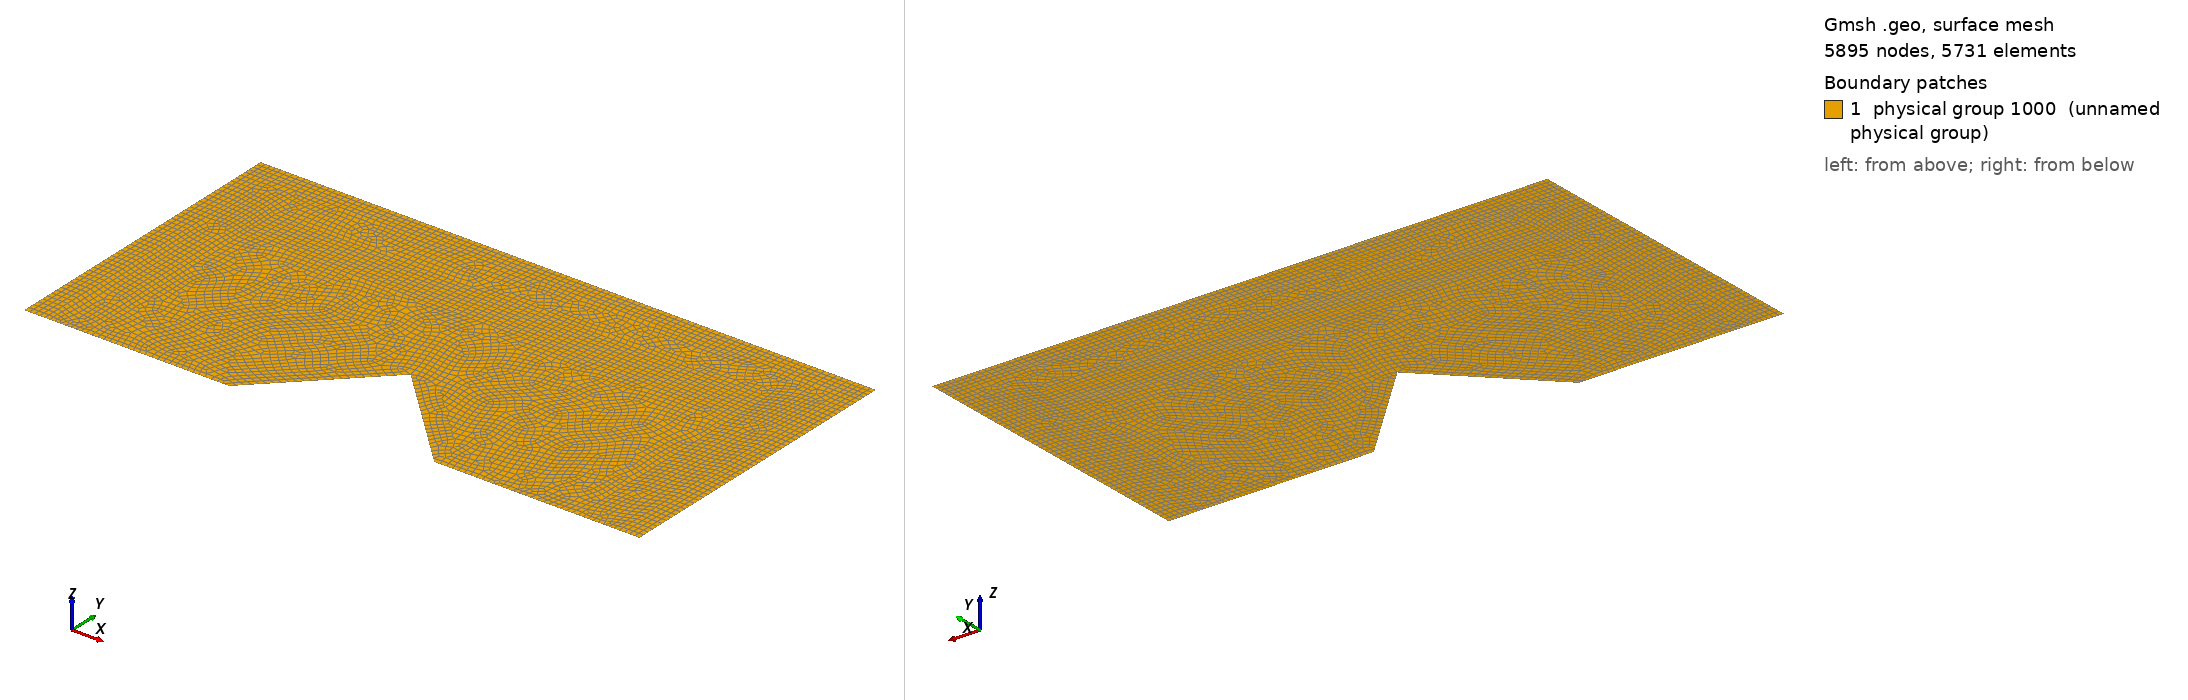

Gmsh geometry script, surface-meshed: 5895 nodes, 5731 surface elements. Boundary patches (legend numbers): 1 physical group 1000 (unnamed physical group). Left view from above one corner, right view from below the opposite corner. Legend entries are the model's physical surfaces. The drawing asked Gmsh for element sizes between 1% and 20% of the model's largest extent; the script's own settings can give other sizes.

=== Model_06.geo (drawn) ===
//Cuidado que todo lo tengo amplificado por 10.0
cl=0.2;
cl1=0.1;
l =30.0;
h =15.00;

l1=1.00;
l2=2.00;
l4=5.00;
l3=l/2-l1-l2-l4;

h1=l1;
h2=l2;
h4=10.0;
h3=h-h1-h2-h4;
h5=l4;

Point(1)  = {0       , 0    , 0, cl1};
Point(2)  = {l1      , 0    , 0, cl1};
Point(3)  = {l1+l2   , 0    , 0, cl };
Point(4)  = {l1+l2   , h4   , 0, cl };
Point(5)  = {l-l1-l2 , h4   , 0, cl };
Point(6)  = {l-l1-l2 , 0    , 0, cl };
Point(7)  = {l-l1    , 0    , 0, cl1};
Point(8)  = {l       , 0    , 0, cl1};
Point(9)  = {l       , h-h1 , 0, cl1};
Point(10) = {l       , h    , 0, cl1};
Point(11) = {l-l1    , h    , 0, cl1};
Point(12) = {l1      , h    , 0, cl1};
Point(13) = {0       , h    , 0, cl1};
Point(14) = {0       , h-h1 , 0, cl1};
Point(15) = {l-l1-l2 , h3+h4, 0, cl };
Point(16) = {l1+l2   , h3+h4, 0, cl };
Point(17) = {l-l1    , h-h1 , 0, cl1};
Point(18) = {l1      , h-h1 , 0, cl1};

Point(19) = {l/2-l4  , 0    , 0, cl };
Point(20) = {l/2     , h5   , 0, cl };
Point(21) = {l/2+l4  , 0    , 0, cl };

Line(1)  = {1 , 2 };
Line(2)  = {2 , 3 };
Line(3)  = {3 , 4 };
Line(4)  = {4 , 5 };
Line(5)  = {5 , 6 };
Line(6)  = {6 , 7 };
Line(7)  = {7 , 8 };
Line(8)  = {8 , 9 };
Line(9)  = {9 , 10};
Line(10) = {10, 11};
Line(11) = {11, 12};
Line(12) = {12, 13};
Line(13) = {13, 14};
Line(14) = {14, 1 };
Line(15) = {7 , 17};
Line(16) = {17, 18};
Line(17) = {18, 2 };
Line(18) = {5 , 15};
Line(19) = {15, 16};
Line(20) = {16, 4 };
Line(21) = {17, 9 };
Line(22) = {11, 17};
Line(23) = {14, 18};
Line(24) = {18, 12};

Line(25) = {3 , 19};
Line(26) = {19, 20};
Line(27) = {20, 21};
Line(28) = {21, 6 };


Line Loop(1) = {23, 24, 12, 13};
Plane Surface(1) = {1};
Transfinite Surface {1} Alternated;
Recombine Surface {1};

Line Loop(2) = {-16, -22, 11, -24};
Plane Surface(2) = {2};
Transfinite Surface {2} Alternated;
Recombine Surface {2};

Line Loop(3) = {21, 9, 10, 22};
Plane Surface(3) = {3};
Transfinite Surface {3} Alternated;
Recombine Surface {3};


Line Loop(4) = {1, -17, -23, 14};
Plane Surface(4) = {4};
Transfinite Surface {4} Alternated;
Recombine Surface {4};

Line Loop(5) = {2, 3, -20, -19, -18, 5, 6, 15, 16, 17};
Plane Surface(5) = {5};
//Transfinite Surface {5} Alternated;
Recombine Surface {5};

Line Loop(6) = {4, 18, 19, 20};
Plane Surface(6) = {6};
Transfinite Surface {6} Alternated;
Recombine Surface {6};

Line Loop(7) = {7, 8, -21, -15};
Plane Surface(7) = {7};
Transfinite Surface {7} Alternated;
Recombine Surface {7};

Line Loop(8) = {25, 26, 27, 28, -5, -4, -3};
Plane Surface(8) = {8};
//Transfinite Surface {8} Alternated;
Recombine Surface {8};


Physical Surface(1000) = {1, 2, 3, 4, 5, 6, 7, 8};
//Physical Surface(1000) = {4, 5};

//For horizontal lines
Physical Line(1) = {10, 11, 12};

//For vertical lines
Physical Line(2) = {8, 9, 13, 14};

Physical Line(3) = {1, 2, 25, 26, 27, 28, 6, 7};

//Mesh.SecondOrderIncomplete = 1;
